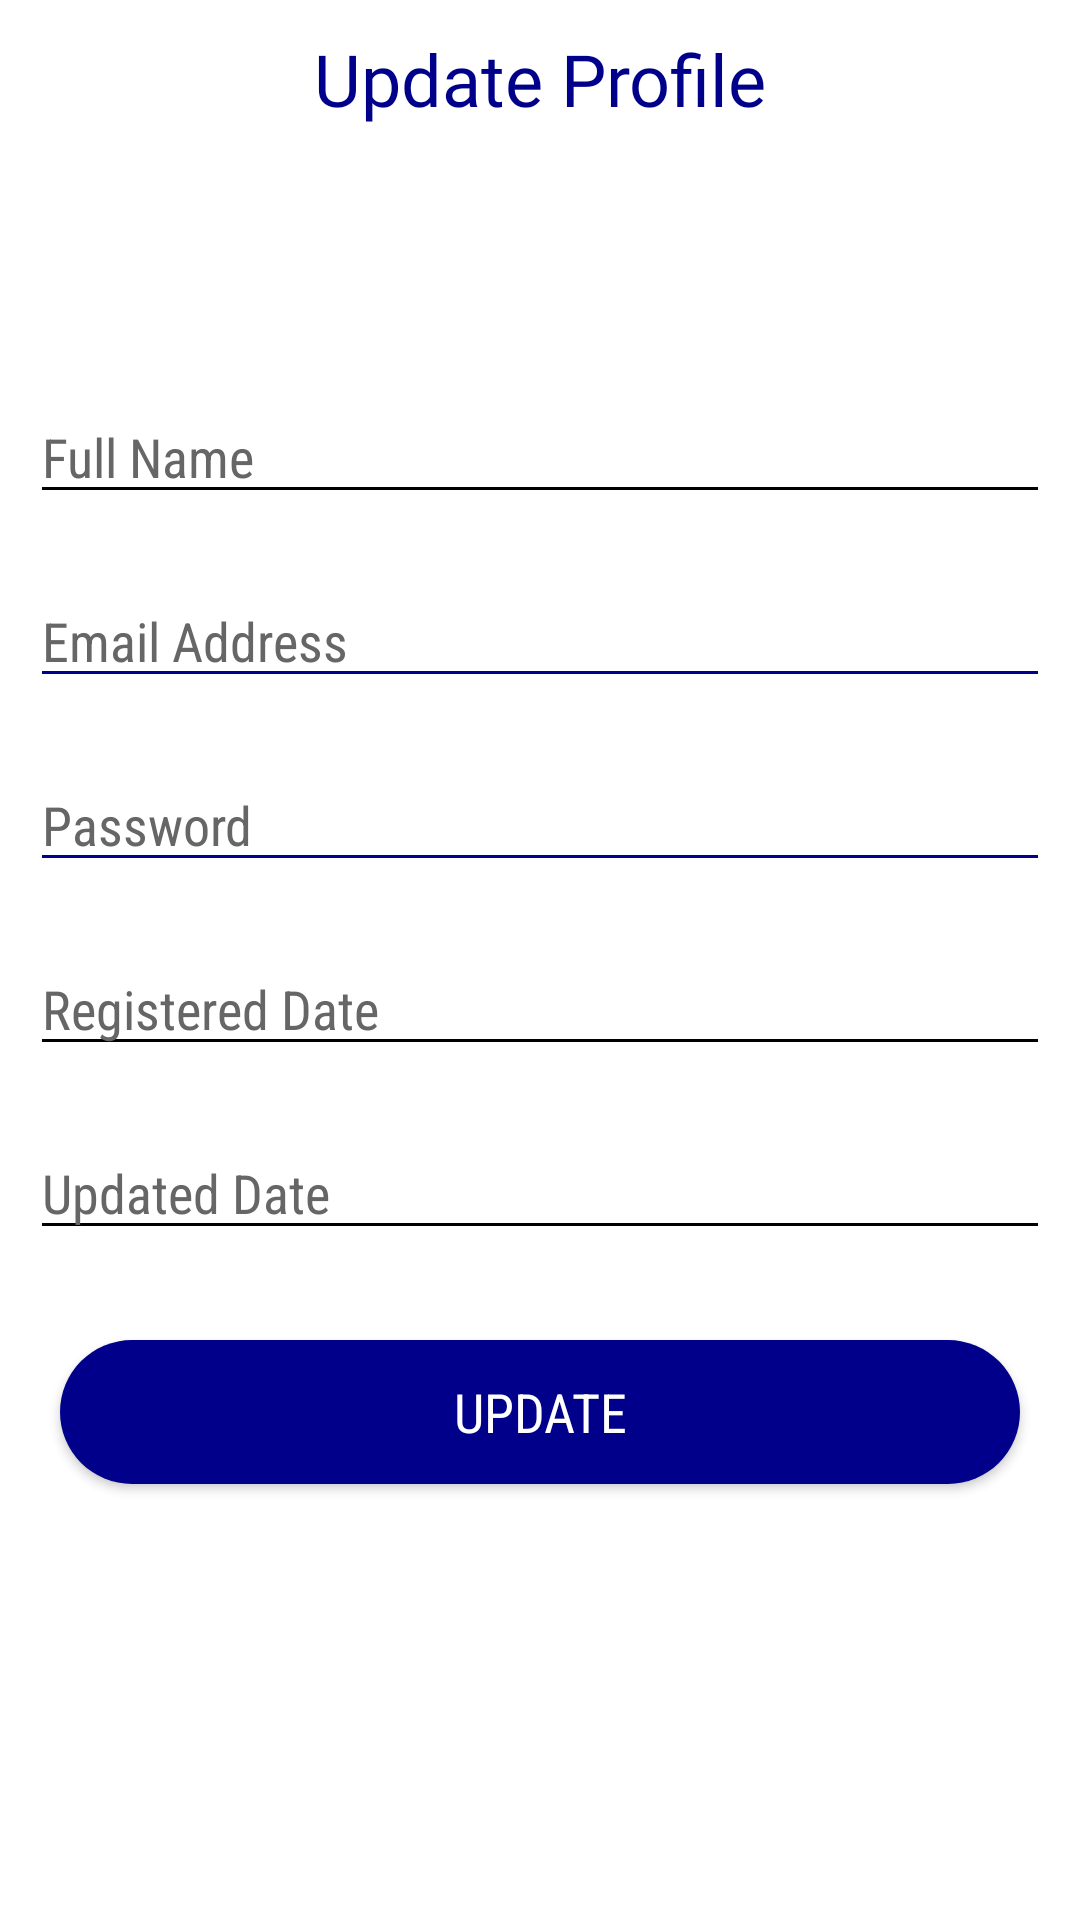

Write the Android layout XML for this screen, with the resource values it uses.
<!-- AndroidManifest.xml: application theme Theme.CommentPoster -->
<!-- res/layout/fragment_profile.xml -->
<?xml version="1.0" encoding="utf-8"?>
<RelativeLayout
    android:id="@+id/relativeLayout"
    xmlns:android="http://schemas.android.com/apk/res/android"
    xmlns:tools="http://schemas.android.com/tools"
    android:layout_width="match_parent"
    android:layout_height="wrap_content"
    tools:context=".ui.RegistrationActivity">

    <TextView
        android:id="@+id/tvFTitle"
        android:layout_width="match_parent"
        android:layout_height="wrap_content"
        android:layout_alignParentStart="true"
        android:layout_marginStart="10dp"
        android:layout_marginTop="10dp"
        android:layout_marginEnd="10dp"
        android:layout_marginBottom="10dp"
        android:fontFamily="@font/abril_fatface"
        android:gravity="center"
        android:text="Update Profile"
        android:textAppearance="@style/TextAppearance.AppCompat.Large"
        android:textColor="@color/dark_blue"
        android:textSize="24sp" />










    <EditText
        android:id="@+id/etFName"
        android:layout_width="match_parent"
        android:layout_height="wrap_content"
        android:layout_marginLeft="10dp"
        android:layout_marginTop="130dp"
        android:layout_marginRight="10dp"
        android:layout_marginBottom="10dp"
        android:backgroundTint="@color/black"
        android:fontFamily="sans-serif-condensed"
        android:hint="Full Name"
        android:textColorHint="#666666" />

    <EditText
        android:id="@+id/etFEmail"
        android:layout_width="match_parent"
        android:layout_height="wrap_content"
        android:layout_below="@+id/etFName"
        android:layout_marginStart="10dp"
        android:layout_marginTop="10dp"
        android:layout_marginEnd="10dp"
        android:layout_marginBottom="10dp"
        android:backgroundTint="@color/dark_blue"
        android:fontFamily="sans-serif-condensed"
        android:gravity="top|left"
        android:hint="Email Address"
        android:inputType="none"
        android:textColor="@color/black"
        android:enabled="false"
        android:textColorHint="#666666" />

    <EditText
        android:id="@+id/etFPassword"
        android:layout_width="match_parent"
        android:layout_height="wrap_content"
        android:layout_below="@+id/etFEmail"
        android:layout_marginStart="10dp"
        android:layout_marginTop="10dp"
        android:layout_marginEnd="10dp"
        android:layout_marginBottom="10dp"
        android:backgroundTint="@color/dark_blue"
        android:hint="Password"
        android:fontFamily="sans-serif-condensed"
        android:inputType="textPassword"
        android:textColor="@color/black"
        android:textColorHint="#666666" />
    <EditText
        android:id="@+id/etFDateRegistered"
        android:layout_width="match_parent"
        android:layout_height="wrap_content"
        android:hint="Registered Date"
        android:textColorHint="#666666"
        android:backgroundTint="@color/black"
        android:layout_margin="10dp"
        android:textColor="@color/black"
        android:fontFamily="sans-serif-condensed"
        android:layout_below="@+id/etFPassword"
        android:inputType="none"
        android:enabled="false"
        />

    <EditText
        android:id="@+id/etFDateUpdated"
        android:layout_width="match_parent"
        android:layout_height="wrap_content"
        android:hint="Updated Date"
        android:textColorHint="#666666"
        android:backgroundTint="@color/black"
        android:layout_margin="10dp"
        android:textColor="@color/black"
        android:fontFamily="sans-serif-condensed"
        android:layout_below="@+id/etFDateRegistered"
        />

    <Button
        android:id="@+id/btnFUpdate"
        android:layout_width="match_parent"
        android:layout_height="wrap_content"
        android:layout_below="@id/etFDateUpdated"
        android:layout_marginStart="20dp"
        android:layout_marginTop="20dp"
        android:layout_marginEnd="20dp"
        android:layout_marginBottom="20dp"
        android:background="@drawable/rounded"
        android:backgroundTint="@color/dark_blue"
        android:fontFamily="sans-serif-condensed"
        android:text="Update"
        android:textAllCaps="true"
        android:textColor="@color/white"
        android:textSize="18sp" />


</RelativeLayout>
<!-- resources referenced by this layout -->
<resources>
  <color name="black">#FF000000</color>
  <color name="dark_blue">#00008B</color>
  <color name="white">#FFFFFFFF</color>
  <!-- drawable rounded (drawable) -->
  <?xml version="1.0" encoding="utf-8"?>
  <shape xmlns:android="http://schemas.android.com/apk/res/android"
      android:shape="rectangle">
      <solid android:color="@color/dark_blue" />
      <corners android:bottomRightRadius="56dp"
          android:bottomLeftRadius="56dp"
          android:topRightRadius="56dp"
          android:topLeftRadius="56dp"/>
  </shape>
  <style name="Theme.CommentPoster" parent="Theme.MaterialComponents.Light.NoActionBar">
          
          <item name="colorPrimary">@color/dark_blue</item>
          <item name="colorPrimaryVariant">@color/dark_blue</item>
          <item name="colorOnPrimary">@color/white</item>
          
          <item name="colorSecondary">@color/teal_200</item>
          <item name="colorSecondaryVariant">@color/teal_700</item>
          <item name="colorOnSecondary">@color/black</item>
  
          
          <item name="android:statusBarColor">#00000000</item>
          <item name="android:windowFullscreen">true</item>
          </style>
  <color name="teal_200">#FF03DAC5</color>
  <color name="teal_700">#FF018786</color>
</resources>
